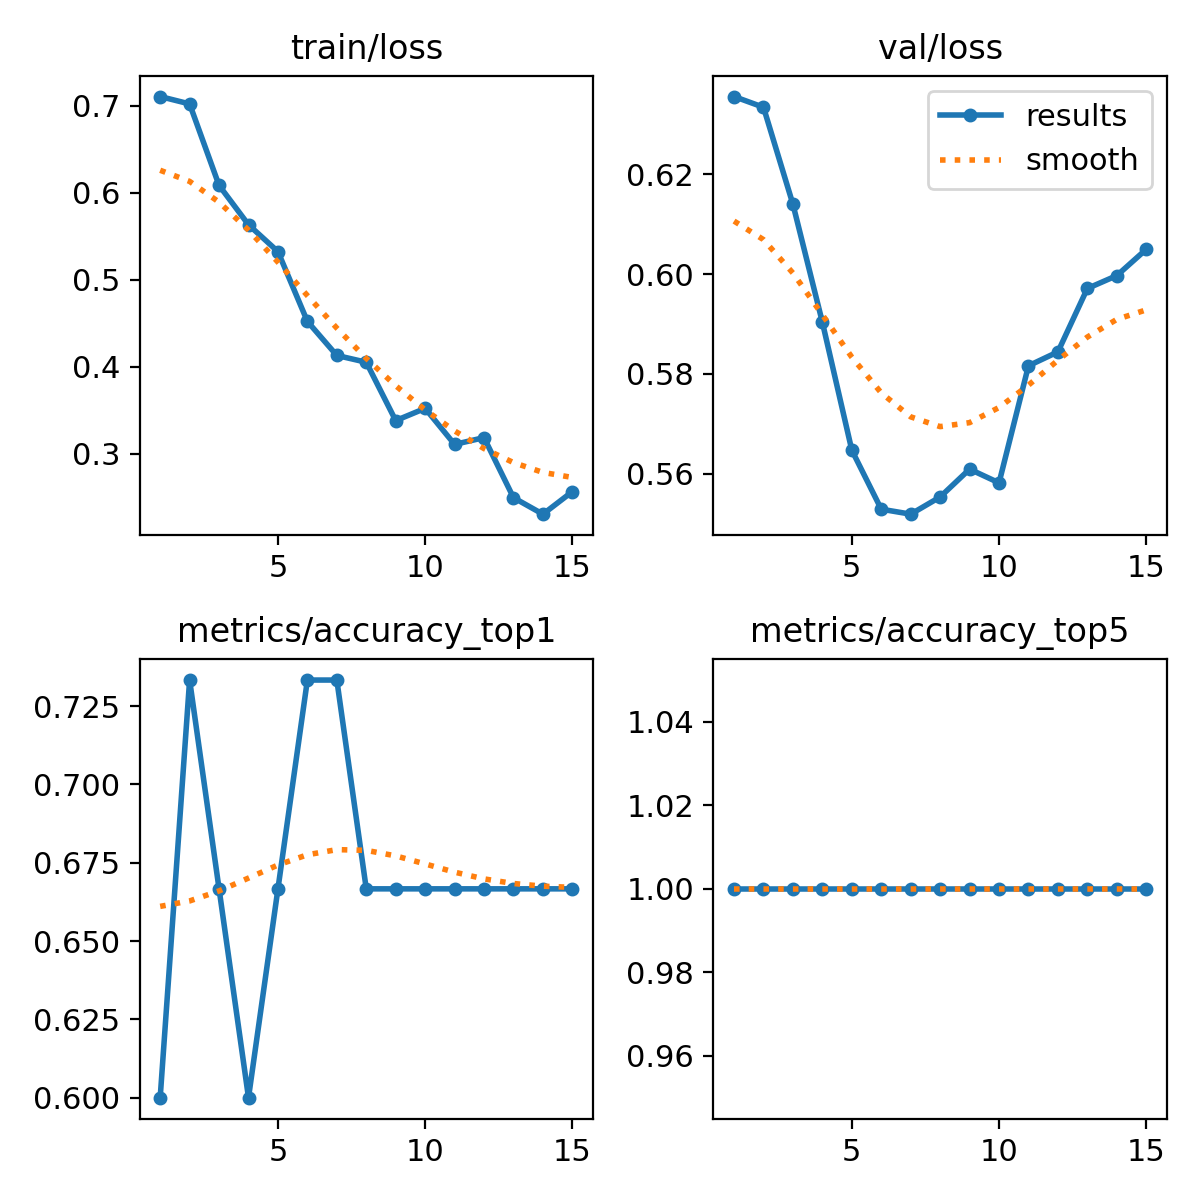

The file beside this chart, header and first rows:
epoch, time, train/loss, metrics/accuracy_top1, metrics/accuracy_top5, val/loss, lr/pg0, lr/pg1, lr/pg2
1, 8.988, 0.7105, 0.6, 1, 0.6356, 1.428e-05, 1.428e-05, 1.428e-05
2, 17.17, 0.702, 0.7333, 1, 0.6335, 3.33438e-05, 3.33438e-05, 3.33438e-05
3, 25.28, 0.6084, 0.6667, 1, 0.614, 4.95802e-05, 4.95802e-05, 4.95802e-05
4, 33.23, 0.5632, 0.6, 1, 0.5904, 6.29891e-05, 6.29891e-05, 6.29891e-05
5, 41.3, 0.5323, 0.6667, 1, 0.5647, 7.35706e-05, 7.35706e-05, 7.35706e-05
6, 49.23, 0.4521, 0.7333, 1, 0.5529, 8.13246e-05, 8.13246e-05, 8.13246e-05
7, 57.31, 0.413, 0.7333, 1, 0.5519, 8.62512e-05, 8.62512e-05, 8.62512e-05
8, 65.22, 0.4052, 0.6667, 1, 0.5553, 8.83504e-05, 8.83504e-05, 8.83504e-05
9, 73.37, 0.3381, 0.6667, 1, 0.5609, 8.76221e-05, 8.76221e-05, 8.76221e-05
10, 81.38, 0.3522, 0.6667, 1, 0.5582, 8.40664e-05, 8.40664e-05, 8.40664e-05
11, 89.38, 0.3108, 0.6667, 1, 0.5816, 7.76832e-05, 7.76832e-05, 7.76832e-05
12, 97.28, 0.3185, 0.6667, 1, 0.5844, 6.84726e-05, 6.84726e-05, 6.84726e-05
13, 105.2, 0.2496, 0.6667, 1, 0.5971, 5.64346e-05, 5.64346e-05, 5.64346e-05
14, 113.3, 0.2306, 0.6667, 1, 0.5997, 4.15691e-05, 4.15691e-05, 4.15691e-05
15, 121.4, 0.2565, 0.6667, 1, 0.605, 2.38762e-05, 2.38762e-05, 2.38762e-05
